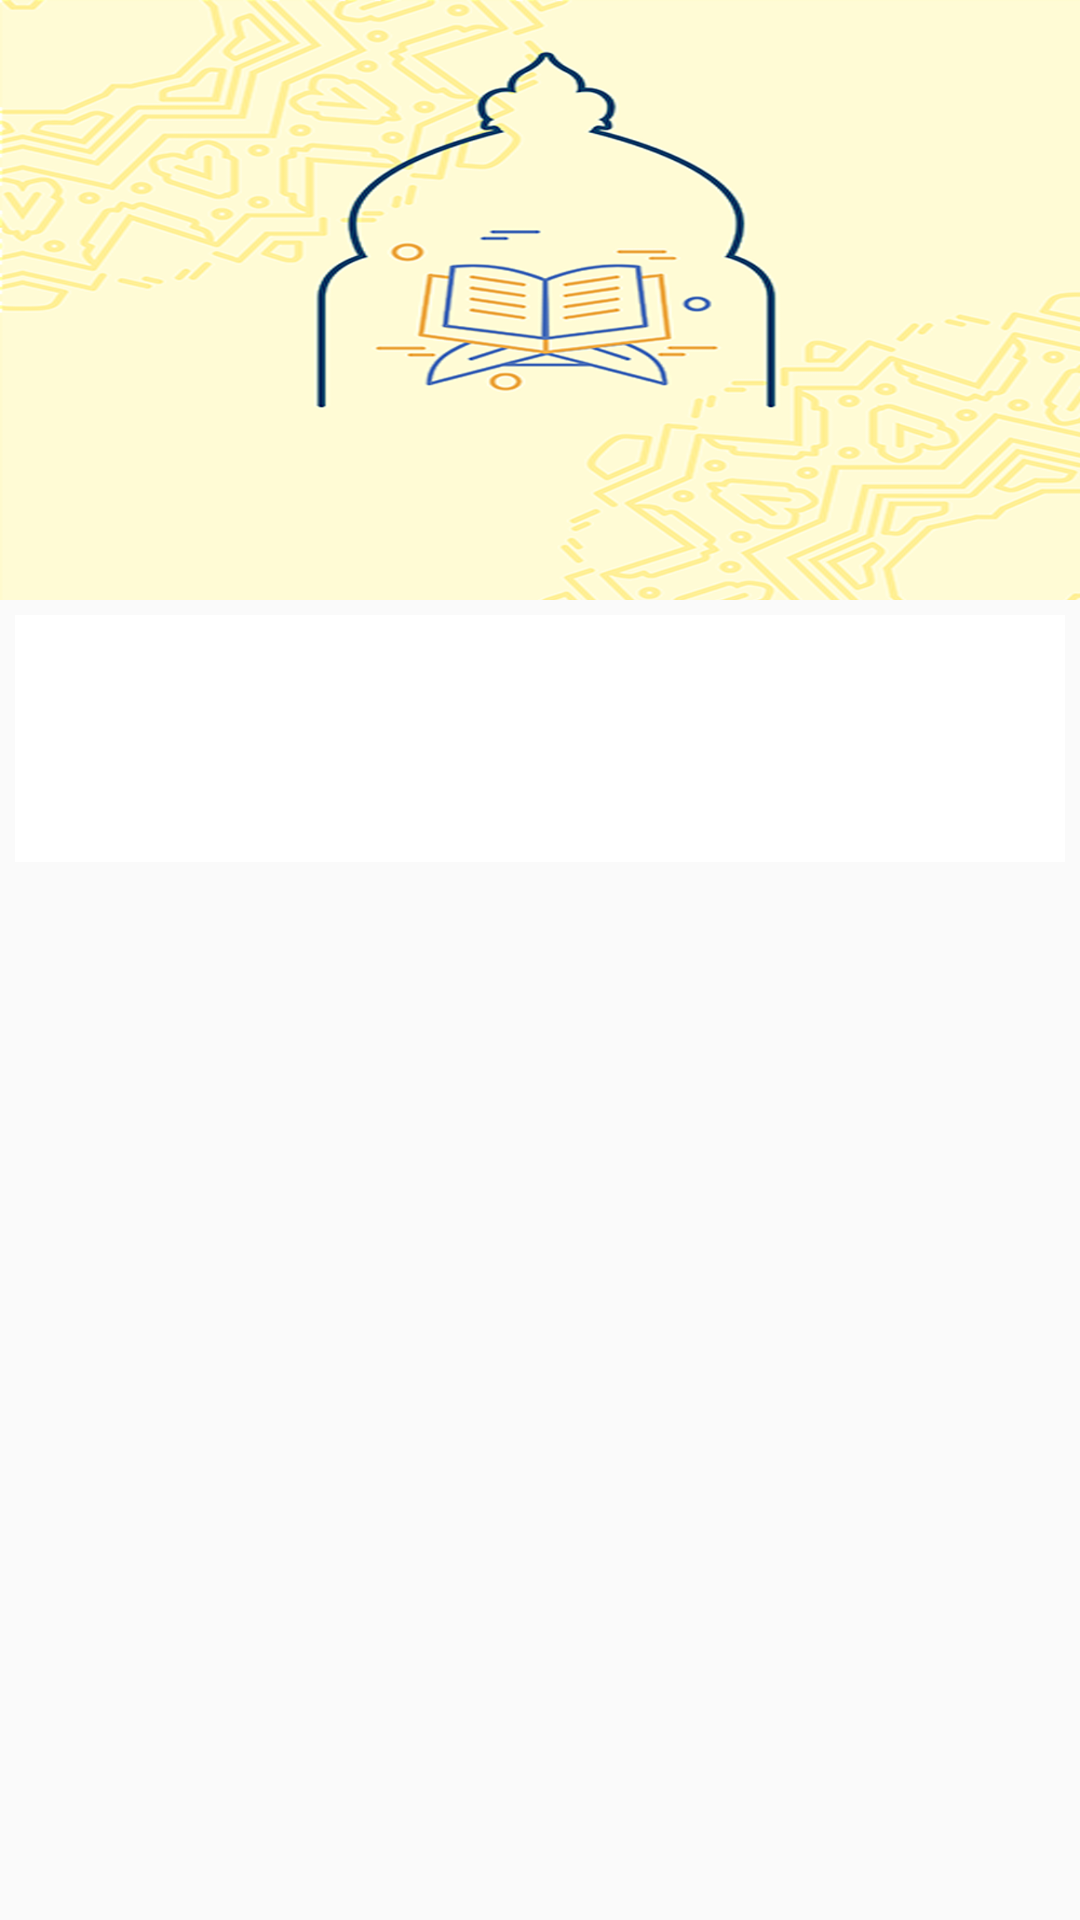

Reconstruct the res/layout file that produces this screen, plus the resources it refers to.
<!-- AndroidManifest.xml: activity theme AppTheme -->
<!-- res/layout/activity_shalat.xml -->
<?xml version="1.0" encoding="utf-8"?>
<ScrollView xmlns:android="http://schemas.android.com/apk/res/android"
    android:layout_width="match_parent"
    android:layout_height="match_parent"
    xmlns:tools="http://schemas.android.com/tools"
    xmlns:card_view="http://schemas.android.com/apk/res-auto">
    <LinearLayout
        android:layout_width="match_parent"
        android:layout_height="wrap_content"
        android:orientation="vertical">

        <ImageView
            android:id="@+id/bannerShalat"
            android:layout_width="match_parent"
            android:background="@drawable/bg2"
            android:layout_height="200dp" />
        <android.support.v7.widget.RecyclerView
            android:id="@+id/rv_form_shalat"
            android:layout_width="match_parent"
            android:layout_height="wrap_content"
            android:clipToPadding="false"
            android:scrollbars="vertical" />

        <android.support.v7.widget.CardView
            android:layout_margin="5dp"
            android:id="@+id/card_viewkajian"
            android:layout_width="match_parent"
            android:layout_height="match_parent"
            android:layout_gravity="center"
            card_view:cardBackgroundColor="@android:color/white"
            card_view:cardCornerRadius="0dp"
            card_view:cardElevation="0dp">

            <LinearLayout
                android:layout_margin="10dp"
                android:layout_width="match_parent"
                android:layout_height="wrap_content"
                android:orientation="vertical"
                android:gravity="center">

                <TextView
                    android:id="@+id/kota"
                    android:layout_width="wrap_content"
                    android:layout_height="wrap_content"
                    android:textSize="20dp"
                    android:textStyle="bold"
                    tools:text="Bandung Barat"/>

                <TextView
                    android:id="@+id/hari"
                    android:layout_width="wrap_content"
                    android:layout_height="wrap_content"
                    android:textStyle="bold"
                    tools:text="Selasa"/>

                <TextView
                    android:id="@+id/tanggal"
                    android:layout_width="wrap_content"
                    android:layout_height="wrap_content"
                    android:textSize="12dp"
                    tools:text="10 Februari 2018"/>
            </LinearLayout>
        </android.support.v7.widget.CardView>

        <android.support.v7.widget.RecyclerView
            android:layout_margin="5dp"
            android:id="@+id/rv_jadwal_shalat"
            android:layout_width="match_parent"
            android:layout_height="wrap_content"
            android:clipToPadding="false"
            android:scrollbars="vertical" />
    </LinearLayout>
</ScrollView>
<!-- resources referenced by this layout -->
<resources>
  <!-- drawable bg2: png bitmap (drawable, 371062 bytes) -->
  <style name="AppTheme" parent="Theme.AppCompat.Light.DarkActionBar">
          <item name="colorPrimary">@color/colorPrimary</item>
          <item name="colorPrimaryDark">@color/colorPrimaryDark</item>
          <item name="colorAccent">@color/colorAccent</item>
  
          <item name="windowActionModeOverlay">true</item>
          <item name="actionModeBackground">@color/colorPrimaryDark</item>
          <item name="android:actionModeCloseDrawable">@drawable/ic_action_name</item>
      </style>
  <color name="colorPrimary">#9cc22b</color>
  <color name="colorPrimaryDark">#80a60f</color>
  <color name="colorAccent">#075e54</color>
</resources>
